Run: headless pygame with SDL's dummy video driver; simulated clock (each Clock.tick advances the game by its frame time, no real sleeping); random seed 0; keys injected as events and as key.get_pressed() state; no mouse input.
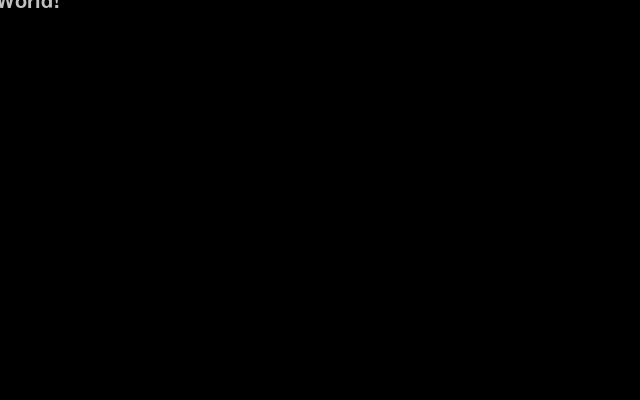
Frame 1 of 4 · flips 1–60 · no input
Frame 2 of 4 · flips 61–180 · tapped SPACE, RETURN · held RIGHT (→), D · screen unchanged from frame 1, image omitted
Frame 3 of 4 · flips 181–300 · held DOWN (↓), S · screen unchanged from frame 2, image omitted
Frame 4 of 4 · flips 301–420 · held LEFT (←), A, UP (↑), W · screen unchanged from frame 3, image omitted

The pygame program that drew these frames:

#HelloWorldResizable.py
import pygame
from pygame import freetype

class Color:
	WHITE  		  = (255, 255, 255)
	BLACK  		  = (  0,   0,   0)
	RED           = (255,   0,   0)
	GREEN  		  = (  0, 255,   0)
	SEA_GREEN     = ( 46, 139,  87)
	FOREST_GREEN  = ( 13,  55,  13)
	BLUE   		  = (  0,   0, 255)
	DEEP_SKY_BLUE = (  0, 191, 255)
	YELLOW 		  = (255, 255,   0)
	SAND          = ( 76,  70,  50)
	SILVER 		  = (192, 192, 192)

class FontInfo:
	def __init__(self, font_size=20, font_color=Color.SILVER, font_name='lucidaconsole'):
		self.font_name = font_name
		self.font_size = font_size
		self.font_color = font_color

class RenderText:
	def __init__(self, text_str, position=(0,0), font_info=FontInfo()):
		self.text_str = text_str
		self.font_info = font_info
		self.x, self.y = self.position = position
		self.font = freetype.SysFont(self.font_info.font_name, self.font_info.font_size)
		self.w, self.h = self.size = self.font.get_rect(self.text_str).size 

	def set_position(self, position):
		self.x, self.y = self.position = position

	def set_text(self, text_str):
		self.text_str = text_str
		return self.get_size()

	def get_size(self):
		self.w, self.h = self.size = self.font.get_rect(self.text_str).size 
		return self.size

	def draw_to(self, surface):
		self.font.render_to(surface, (self.x - self.w / 2, self.y - self.h / 2), self.text_str, self.font_info.font_color)

class App:
	WINDOW_SIZE = (640, 400)

	def __init__(self):
		pygame.init()
		self.running = True
		self.size = App.WINDOW_SIZE
		self.surface = pygame.display.set_mode(self.size, pygame.RESIZABLE)
		self.text = RenderText('Hello World!')

	def on_event(self, event):
		if event.type == pygame.QUIT:
			self.running = False
		elif event.type == pygame.KEYDOWN:
			if event.key == pygame.K_ESCAPE:
				self.running = False
		elif event.type == pygame.VIDEORESIZE:
			self.size = (event.w, event.h)
			self.surface = pygame.display.set_mode(self.size, pygame.RESIZABLE)
			self.text.set_position(tuple(x // 2 for x in self.size))

	def update(self):
		pass

	def draw(self):
		self.surface.fill(Color.BLACK)
		self.text.draw_to(self.surface)
		pygame.display.flip()

	def free(self):
		pygame.quit()

	def run(self):
		while self.running:
			for event in pygame.event.get():
				self.on_event(event)
			self.update()
			self.draw()
		self.free()

if __name__=='__main__':
	app = App()
	app.run()
